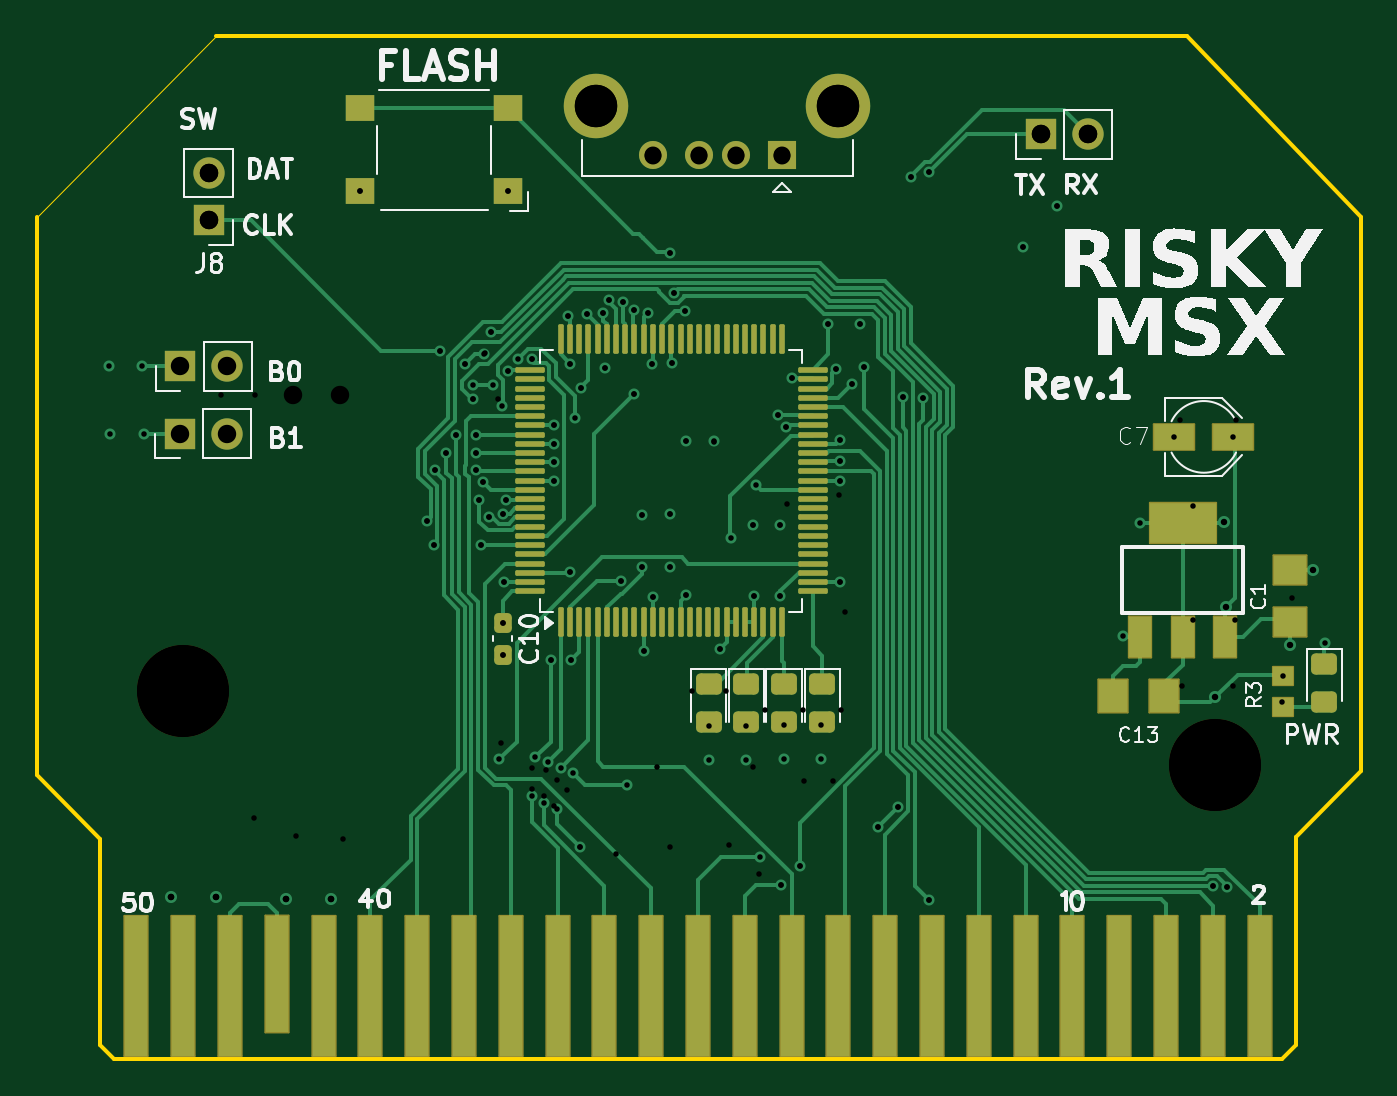
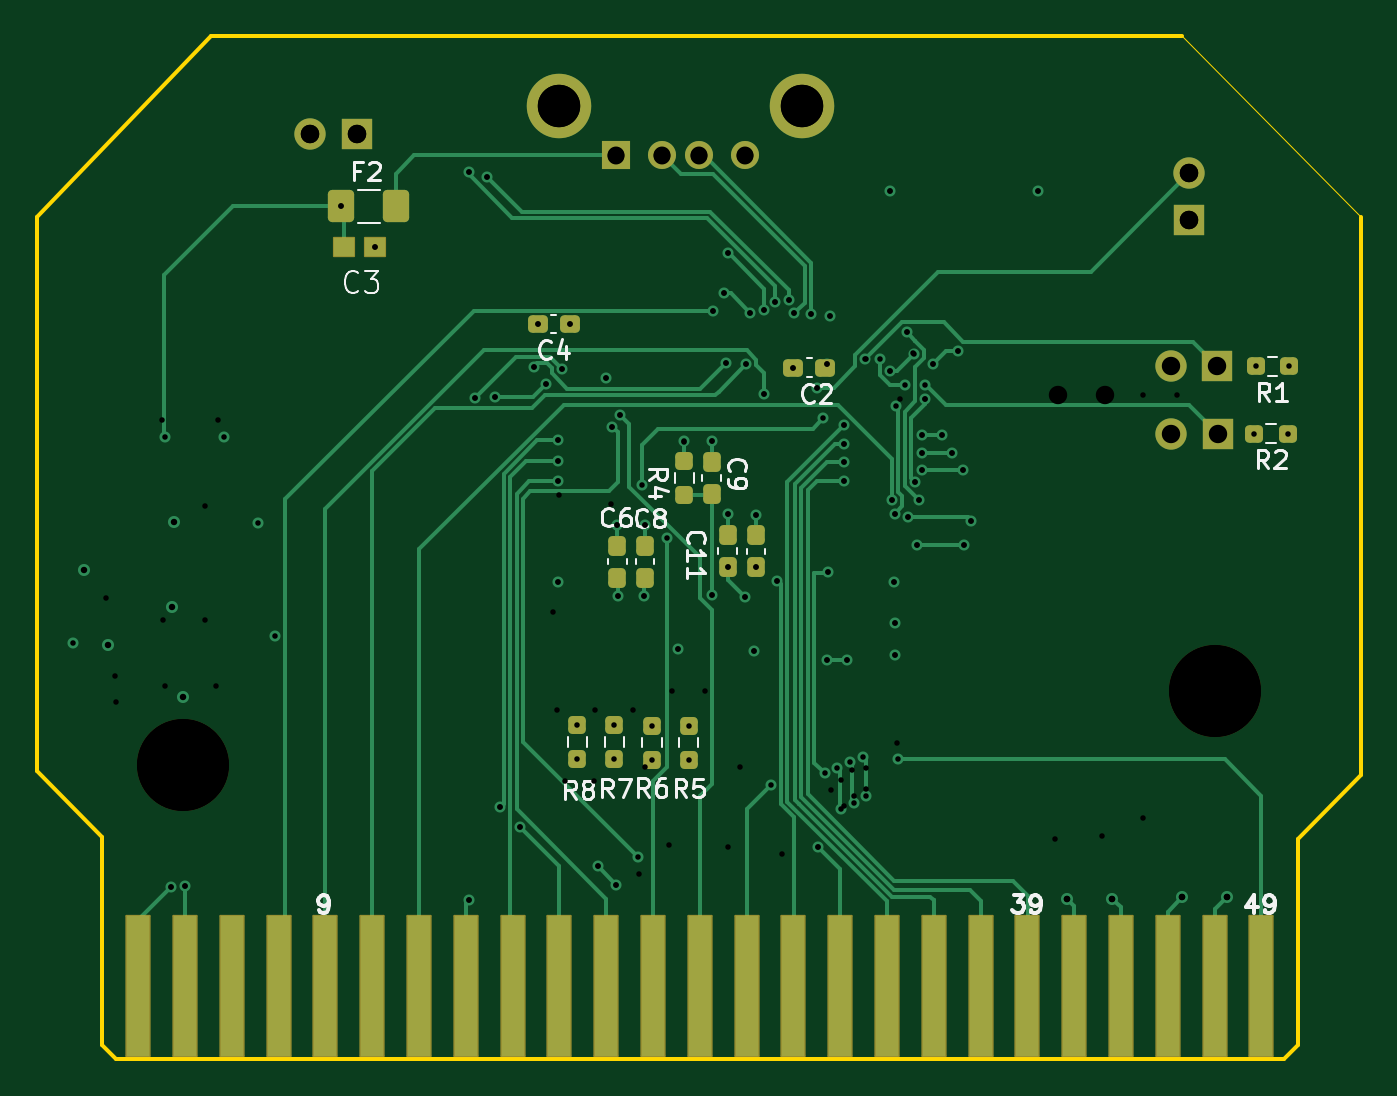
Circuit board: 15 layer files. Board 71.9 x 55.5 mm.
- bottom_copper: RISKYMSXCart-B_Cu.gbr (24782 bytes)
- bottom_mask: RISKYMSXCart-B_Mask.gbr (4301 bytes)
- paste: RISKYMSXCart-B_Paste.gbr (2711 bytes)
- bottom_silk: RISKYMSXCart-B_Silkscreen.gbr (26640 bytes)
- outline: RISKYMSXCart-Edge_Cuts.gbr (1163 bytes)
- top_copper: RISKYMSXCart-F_Cu.gbr (42918 bytes)
- top_mask: RISKYMSXCart-F_Mask.gbr (7284 bytes)
- paste: RISKYMSXCart-F_Paste.gbr (5189 bytes)
- top_silk: RISKYMSXCart-F_Silkscreen.gbr (37255 bytes)
- inner_copper: RISKYMSXCart-In1_Cu.gbr (118199 bytes)
- inner_copper: RISKYMSXCart-In2_Cu.gbr (125307 bytes)
- drill: RISKYMSXCart-NPTH-drl.gbr (601 bytes)
- drill: RISKYMSXCart-NPTH.drl (362 bytes)
- drill: RISKYMSXCart-PTH-drl.gbr (4611 bytes)
- drill: RISKYMSXCart-PTH.drl (2851 bytes)

=== bottom_copper: RISKYMSXCart-B_Cu.gbr (24782 bytes, source omitted) ===
=== bottom_mask: RISKYMSXCart-B_Mask.gbr ===
%TF.GenerationSoftware,KiCad,Pcbnew,8.0.6*%
%TF.CreationDate,2024-12-24T11:34:53+00:00*%
%TF.ProjectId,RISKYMSXCart,5249534b-594d-4535-9843-6172742e6b69,rev?*%
%TF.SameCoordinates,Original*%
%TF.FileFunction,Soldermask,Bot*%
%TF.FilePolarity,Negative*%
%FSLAX46Y46*%
G04 Gerber Fmt 4.6, Leading zero omitted, Abs format (unit mm)*
G04 Created by KiCad (PCBNEW 8.0.6) date 2024-12-24 11:34:53*
%MOMM*%
%LPD*%
G01*
G04 APERTURE LIST*
G04 Aperture macros list*
%AMRoundRect*
0 Rectangle with rounded corners*
0 $1 Rounding radius*
0 $2 $3 $4 $5 $6 $7 $8 $9 X,Y pos of 4 corners*
0 Add a 4 corners polygon primitive as box body*
4,1,4,$2,$3,$4,$5,$6,$7,$8,$9,$2,$3,0*
0 Add four circle primitives for the rounded corners*
1,1,$1+$1,$2,$3*
1,1,$1+$1,$4,$5*
1,1,$1+$1,$6,$7*
1,1,$1+$1,$8,$9*
0 Add four rect primitives between the rounded corners*
20,1,$1+$1,$2,$3,$4,$5,0*
20,1,$1+$1,$4,$5,$6,$7,0*
20,1,$1+$1,$6,$7,$8,$9,0*
20,1,$1+$1,$8,$9,$2,$3,0*%
G04 Aperture macros list end*
%ADD10R,1.700000X1.700000*%
%ADD11O,1.700000X1.700000*%
%ADD12R,1.524000X1.524000*%
%ADD13C,1.524000*%
%ADD14C,3.500000*%
%ADD15RoundRect,0.050800X0.635000X3.810000X-0.635000X3.810000X-0.635000X-3.810000X0.635000X-3.810000X0*%
%ADD16RoundRect,0.237500X-0.237500X0.250000X-0.237500X-0.250000X0.237500X-0.250000X0.237500X0.250000X0*%
%ADD17RoundRect,0.237500X0.237500X-0.300000X0.237500X0.300000X-0.237500X0.300000X-0.237500X-0.300000X0*%
%ADD18RoundRect,0.237500X-0.300000X-0.237500X0.300000X-0.237500X0.300000X0.237500X-0.300000X0.237500X0*%
%ADD19RoundRect,0.237500X-0.250000X-0.237500X0.250000X-0.237500X0.250000X0.237500X-0.250000X0.237500X0*%
%ADD20RoundRect,0.050800X0.550000X0.500000X-0.550000X0.500000X-0.550000X-0.500000X0.550000X-0.500000X0*%
%ADD21RoundRect,0.250001X-0.462499X-0.624999X0.462499X-0.624999X0.462499X0.624999X-0.462499X0.624999X0*%
%ADD22C,5.000000*%
G04 APERTURE END LIST*
D10*
%TO.C,J1*%
X120360000Y-95175000D03*
D11*
X122900000Y-95175000D03*
%TD*%
D10*
%TO.C,J2*%
X167060000Y-82575000D03*
D11*
X169600000Y-82575000D03*
%TD*%
D12*
%TO.C,J7*%
X153000000Y-83727500D03*
D13*
X150500000Y-83727500D03*
X148500000Y-83727500D03*
X146000000Y-83727500D03*
D14*
X156070000Y-81017500D03*
X142930000Y-81017500D03*
%TD*%
D10*
%TO.C,J5*%
X120335000Y-98825000D03*
D11*
X122875000Y-98825000D03*
%TD*%
D10*
%TO.C,J8*%
X121900000Y-87240000D03*
D11*
X121900000Y-84700000D03*
%TD*%
D15*
%TO.C,CN1*%
X178930300Y-128805934D03*
X176390300Y-128805934D03*
X173850300Y-128805934D03*
X171310300Y-128805934D03*
X168770300Y-128805934D03*
X166230300Y-128805934D03*
X163690300Y-128805934D03*
X161150300Y-128805934D03*
X158610300Y-128805934D03*
X156070300Y-128805934D03*
X153530300Y-128805934D03*
X150990300Y-128805934D03*
X148450300Y-128805934D03*
X145910300Y-128805934D03*
X143370300Y-128805934D03*
X140830300Y-128805934D03*
X138290300Y-128805934D03*
X135750300Y-128805934D03*
X133210300Y-128805934D03*
X130670300Y-128805934D03*
X128130300Y-128805934D03*
X125590300Y-128805934D03*
X123050300Y-128805934D03*
X120510300Y-128805934D03*
X117970300Y-128805934D03*
%TD*%
D16*
%TO.C,R5*%
X149050000Y-114687500D03*
X149050000Y-116512500D03*
%TD*%
D17*
%TO.C,C8*%
X151425000Y-106637500D03*
X151425000Y-104912500D03*
%TD*%
%TO.C,C11*%
X145400000Y-106075000D03*
X145400000Y-104350000D03*
%TD*%
%TO.C,C6*%
X152925000Y-106637500D03*
X152925000Y-104912500D03*
%TD*%
D18*
%TO.C,C4*%
X155525000Y-92875000D03*
X157250000Y-92875000D03*
%TD*%
D17*
%TO.C,C9*%
X147800000Y-102100000D03*
X147800000Y-100375000D03*
%TD*%
D19*
%TO.C,R1*%
X116460000Y-95175000D03*
X118285000Y-95175000D03*
%TD*%
D18*
%TO.C,C2*%
X141650000Y-95250000D03*
X143375000Y-95250000D03*
%TD*%
D17*
%TO.C,C5*%
X146950000Y-106062500D03*
X146950000Y-104337500D03*
%TD*%
D16*
%TO.C,R6*%
X151050000Y-114687500D03*
X151050000Y-116512500D03*
%TD*%
%TO.C,R8*%
X155100000Y-114650000D03*
X155100000Y-116475000D03*
%TD*%
D19*
%TO.C,R2*%
X116535000Y-98825000D03*
X118360000Y-98825000D03*
%TD*%
D20*
%TO.C,C3*%
X167775000Y-88675000D03*
X166075000Y-88675000D03*
%TD*%
D16*
%TO.C,R7*%
X153100000Y-114650000D03*
X153100000Y-116475000D03*
%TD*%
D21*
%TO.C,F2*%
X164942500Y-86495000D03*
X167917500Y-86495000D03*
%TD*%
D16*
%TO.C,R4*%
X149300000Y-100325000D03*
X149300000Y-102150000D03*
%TD*%
D22*
%TO.C,@HOLE1*%
X176510300Y-116808934D03*
%TD*%
%TO.C,@HOLE1*%
X120510300Y-112793734D03*
%TD*%
M02*

=== paste: RISKYMSXCart-B_Paste.gbr (2711 bytes, source withheld) ===
=== bottom_silk: RISKYMSXCart-B_Silkscreen.gbr (26640 bytes, source omitted) ===
=== outline: RISKYMSXCart-Edge_Cuts.gbr ===
%TF.GenerationSoftware,KiCad,Pcbnew,8.0.6*%
%TF.CreationDate,2024-12-24T11:34:53+00:00*%
%TF.ProjectId,RISKYMSXCart,5249534b-594d-4535-9843-6172742e6b69,rev?*%
%TF.SameCoordinates,Original*%
%TF.FileFunction,Profile,NP*%
%FSLAX46Y46*%
G04 Gerber Fmt 4.6, Leading zero omitted, Abs format (unit mm)*
G04 Created by KiCad (PCBNEW 8.0.6) date 2024-12-24 11:34:53*
%MOMM*%
%LPD*%
G01*
G04 APERTURE LIST*
%TA.AperFunction,Profile*%
%ADD10C,0.203200*%
%TD*%
%TA.AperFunction,Profile*%
%ADD11C,0.050000*%
%TD*%
G04 APERTURE END LIST*
D10*
X122288300Y-77238866D02*
X174993300Y-77238866D01*
D11*
X112560100Y-87073734D02*
X122288300Y-77238866D01*
D10*
X115989100Y-132006334D02*
X115989100Y-120804944D01*
X184442100Y-87073734D02*
X184442100Y-117147334D01*
X180886100Y-120703334D02*
X180886100Y-132006334D01*
X112560100Y-117375944D02*
X112560100Y-87073734D01*
X115989100Y-120804944D02*
X112560100Y-117375944D01*
X180124100Y-132768334D02*
X116751100Y-132768334D01*
X184442100Y-117147334D02*
X180886100Y-120703334D01*
X174993300Y-77238866D02*
X184442100Y-87073734D01*
X116751100Y-132768334D02*
X115989100Y-132006334D01*
X180886100Y-132006334D02*
X180124100Y-132768334D01*
M02*

=== top_copper: RISKYMSXCart-F_Cu.gbr (42918 bytes, source omitted) ===
=== top_mask: RISKYMSXCart-F_Mask.gbr (7284 bytes, source omitted) ===
=== paste: RISKYMSXCart-F_Paste.gbr ===
%TF.GenerationSoftware,KiCad,Pcbnew,8.0.6*%
%TF.CreationDate,2024-12-24T11:34:53+00:00*%
%TF.ProjectId,RISKYMSXCart,5249534b-594d-4535-9843-6172742e6b69,rev?*%
%TF.SameCoordinates,Original*%
%TF.FileFunction,Paste,Top*%
%TF.FilePolarity,Positive*%
%FSLAX46Y46*%
G04 Gerber Fmt 4.6, Leading zero omitted, Abs format (unit mm)*
G04 Created by KiCad (PCBNEW 8.0.6) date 2024-12-24 11:34:53*
%MOMM*%
%LPD*%
G01*
G04 APERTURE LIST*
G04 Aperture macros list*
%AMRoundRect*
0 Rectangle with rounded corners*
0 $1 Rounding radius*
0 $2 $3 $4 $5 $6 $7 $8 $9 X,Y pos of 4 corners*
0 Add a 4 corners polygon primitive as box body*
4,1,4,$2,$3,$4,$5,$6,$7,$8,$9,$2,$3,0*
0 Add four circle primitives for the rounded corners*
1,1,$1+$1,$2,$3*
1,1,$1+$1,$4,$5*
1,1,$1+$1,$6,$7*
1,1,$1+$1,$8,$9*
0 Add four rect primitives between the rounded corners*
20,1,$1+$1,$2,$3,$4,$5,0*
20,1,$1+$1,$4,$5,$6,$7,0*
20,1,$1+$1,$6,$7,$8,$9,0*
20,1,$1+$1,$8,$9,$2,$3,0*%
G04 Aperture macros list end*
%ADD10R,1.600000X1.400000*%
%ADD11RoundRect,0.250000X-0.450000X0.325000X-0.450000X-0.325000X0.450000X-0.325000X0.450000X0.325000X0*%
%ADD12R,1.600000X1.800000*%
%ADD13R,1.800000X1.600000*%
%ADD14R,2.200000X1.400000*%
%ADD15R,1.100000X1.000000*%
%ADD16RoundRect,0.075000X0.075000X-0.725000X0.075000X0.725000X-0.075000X0.725000X-0.075000X-0.725000X0*%
%ADD17RoundRect,0.075000X0.725000X-0.075000X0.725000X0.075000X-0.725000X0.075000X-0.725000X-0.075000X0*%
%ADD18R,1.219000X2.235000*%
%ADD19R,3.600000X2.200000*%
%ADD20RoundRect,0.237500X-0.237500X0.300000X-0.237500X-0.300000X0.237500X-0.300000X0.237500X0.300000X0*%
G04 APERTURE END LIST*
D10*
%TO.C,SW1*%
X138125000Y-85675000D03*
X130125000Y-85675000D03*
X138125000Y-81175000D03*
X130125000Y-81175000D03*
%TD*%
D11*
%TO.C,PWR*%
X182450000Y-111325000D03*
X182450000Y-113375000D03*
%TD*%
%TO.C,D2*%
X151075000Y-112425000D03*
X151075000Y-114475000D03*
%TD*%
%TO.C,D3*%
X153125000Y-112425000D03*
X153125000Y-114475000D03*
%TD*%
D12*
%TO.C,C13*%
X173750000Y-113075000D03*
X170950000Y-113075000D03*
%TD*%
D13*
%TO.C,C1*%
X180555900Y-109047734D03*
X180555900Y-106247734D03*
%TD*%
D11*
%TO.C,D4*%
X155200000Y-112425000D03*
X155200000Y-114475000D03*
%TD*%
%TO.C,D1*%
X149025000Y-112425000D03*
X149025000Y-114475000D03*
%TD*%
D14*
%TO.C,C7*%
X177500000Y-99000000D03*
X174300000Y-99000000D03*
%TD*%
D15*
%TO.C,R3*%
X180200300Y-111953934D03*
X180200300Y-113653934D03*
%TD*%
D16*
%TO.C,U1*%
X141000000Y-109050000D03*
X141500000Y-109050000D03*
X142000000Y-109050000D03*
X142500000Y-109050000D03*
X143000000Y-109050000D03*
X143500000Y-109050000D03*
X144000000Y-109050000D03*
X144500000Y-109050000D03*
X145000000Y-109050000D03*
X145500000Y-109050000D03*
X146000000Y-109050000D03*
X146500000Y-109050000D03*
X147000000Y-109050000D03*
X147500000Y-109050000D03*
X148000000Y-109050000D03*
X148500000Y-109050000D03*
X149000000Y-109050000D03*
X149500000Y-109050000D03*
X150000000Y-109050000D03*
X150500000Y-109050000D03*
X151000000Y-109050000D03*
X151500000Y-109050000D03*
X152000000Y-109050000D03*
X152500000Y-109050000D03*
X153000000Y-109050000D03*
D17*
X154675000Y-107375000D03*
X154675000Y-106875000D03*
X154675000Y-106375000D03*
X154675000Y-105875000D03*
X154675000Y-105375000D03*
X154675000Y-104875000D03*
X154675000Y-104375000D03*
X154675000Y-103875000D03*
X154675000Y-103375000D03*
X154675000Y-102875000D03*
X154675000Y-102375000D03*
X154675000Y-101875000D03*
X154675000Y-101375000D03*
X154675000Y-100875000D03*
X154675000Y-100375000D03*
X154675000Y-99875000D03*
X154675000Y-99375000D03*
X154675000Y-98875000D03*
X154675000Y-98375000D03*
X154675000Y-97875000D03*
X154675000Y-97375000D03*
X154675000Y-96875000D03*
X154675000Y-96375000D03*
X154675000Y-95875000D03*
X154675000Y-95375000D03*
D16*
X153000000Y-93700000D03*
X152500000Y-93700000D03*
X152000000Y-93700000D03*
X151500000Y-93700000D03*
X151000000Y-93700000D03*
X150500000Y-93700000D03*
X150000000Y-93700000D03*
X149500000Y-93700000D03*
X149000000Y-93700000D03*
X148500000Y-93700000D03*
X148000000Y-93700000D03*
X147500000Y-93700000D03*
X147000000Y-93700000D03*
X146500000Y-93700000D03*
X146000000Y-93700000D03*
X145500000Y-93700000D03*
X145000000Y-93700000D03*
X144500000Y-93700000D03*
X144000000Y-93700000D03*
X143500000Y-93700000D03*
X143000000Y-93700000D03*
X142500000Y-93700000D03*
X142000000Y-93700000D03*
X141500000Y-93700000D03*
X141000000Y-93700000D03*
D17*
X139325000Y-95375000D03*
X139325000Y-95875000D03*
X139325000Y-96375000D03*
X139325000Y-96875000D03*
X139325000Y-97375000D03*
X139325000Y-97875000D03*
X139325000Y-98375000D03*
X139325000Y-98875000D03*
X139325000Y-99375000D03*
X139325000Y-99875000D03*
X139325000Y-100375000D03*
X139325000Y-100875000D03*
X139325000Y-101375000D03*
X139325000Y-101875000D03*
X139325000Y-102375000D03*
X139325000Y-102875000D03*
X139325000Y-103375000D03*
X139325000Y-103875000D03*
X139325000Y-104375000D03*
X139325000Y-104875000D03*
X139325000Y-105375000D03*
X139325000Y-105875000D03*
X139325000Y-106375000D03*
X139325000Y-106875000D03*
X139325000Y-107375000D03*
%TD*%
D18*
%TO.C,IC8*%
X172453700Y-109857734D03*
X174764700Y-109857734D03*
X177075700Y-109857734D03*
D19*
X174764700Y-103659734D03*
%TD*%
D20*
%TO.C,C10*%
X137850000Y-109087500D03*
X137850000Y-110812500D03*
%TD*%
M02*

=== top_silk: RISKYMSXCart-F_Silkscreen.gbr (37255 bytes, source omitted) ===
=== inner_copper: RISKYMSXCart-In1_Cu.gbr (118199 bytes, source omitted) ===
=== inner_copper: RISKYMSXCart-In2_Cu.gbr (125307 bytes, source omitted) ===
=== drill: RISKYMSXCart-NPTH-drl.gbr ===
%TF.GenerationSoftware,KiCad,Pcbnew,8.0.6*%
%TF.CreationDate,2024-12-24T11:34:50+00:00*%
%TF.ProjectId,RISKYMSXCart,5249534b-594d-4535-9843-6172742e6b69,rev?*%
%TF.SameCoordinates,Original*%
%TF.FileFunction,NonPlated,1,4,NPTH,Drill*%
%TF.FilePolarity,Positive*%
%FSLAX46Y46*%
G04 Gerber Fmt 4.6, Leading zero omitted, Abs format (unit mm)*
G04 Created by KiCad (PCBNEW 8.0.6) date 2024-12-24 11:34:50*
%MOMM*%
%LPD*%
G01*
G04 APERTURE LIST*
%TA.AperFunction,ComponentDrill*%
%ADD10C,5.000000*%
%TD*%
G04 APERTURE END LIST*
D10*
%TO.C,@HOLE1*%
X120510300Y-112793734D03*
X176510300Y-116808934D03*
M02*

=== drill: RISKYMSXCart-NPTH.drl ===
M48
; DRILL file {KiCad 8.0.6} date 2025-02-12T20:12:02+0000
; FORMAT={-:-/ absolute / inch / decimal}
; #@! TF.CreationDate,2025-02-12T20:12:02+00:00
; #@! TF.GenerationSoftware,Kicad,Pcbnew,8.0.6
; #@! TF.FileFunction,NonPlated,1,4,NPTH
FMAT,2
INCH
; #@! TA.AperFunction,NonPlated,NPTH,ComponentDrill
T1C0.1969
%
G90
G05
T1
X4.7445Y-4.4407
X6.9492Y-4.5988
M30

=== drill: RISKYMSXCart-PTH-drl.gbr ===
%TF.GenerationSoftware,KiCad,Pcbnew,8.0.6*%
%TF.CreationDate,2024-12-24T11:34:50+00:00*%
%TF.ProjectId,RISKYMSXCart,5249534b-594d-4535-9843-6172742e6b69,rev?*%
%TF.SameCoordinates,Original*%
%TF.FileFunction,Plated,1,4,PTH,Drill*%
%TF.FilePolarity,Positive*%
%FSLAX46Y46*%
G04 Gerber Fmt 4.6, Leading zero omitted, Abs format (unit mm)*
G04 Created by KiCad (PCBNEW 8.0.6) date 2024-12-24 11:34:50*
%MOMM*%
%LPD*%
G01*
G04 APERTURE LIST*
%TA.AperFunction,ViaDrill*%
%ADD10C,0.300000*%
%TD*%
%TA.AperFunction,ViaDrill*%
%ADD11C,0.350000*%
%TD*%
%TA.AperFunction,ComponentDrill*%
%ADD12C,0.920000*%
%TD*%
%TA.AperFunction,ComponentDrill*%
%ADD13C,1.000000*%
%TD*%
%TA.AperFunction,ComponentDrill*%
%ADD14C,2.300000*%
%TD*%
G04 APERTURE END LIST*
D10*
X116460000Y-95175000D03*
X116535000Y-98825000D03*
X118285000Y-95175000D03*
X118360000Y-98825000D03*
X130125000Y-85675000D03*
X133745200Y-103550000D03*
X134097600Y-104850000D03*
X134169493Y-100783183D03*
X134462561Y-94315672D03*
X134758200Y-99900000D03*
X135310600Y-98909394D03*
X135809302Y-95021866D03*
X136217800Y-96175793D03*
X136217800Y-96928196D03*
X136379093Y-100783183D03*
X136415400Y-98875000D03*
X136415400Y-99875000D03*
X136575000Y-102400000D03*
X136650000Y-104875000D03*
X136767800Y-101427400D03*
X136827399Y-94491389D03*
X137132470Y-103369541D03*
X137231289Y-93322601D03*
X137322600Y-96175793D03*
X137675000Y-116500000D03*
X137800000Y-97322600D03*
X137850000Y-109087500D03*
X137850000Y-110812500D03*
X137855220Y-103160397D03*
X137900000Y-106900000D03*
X138025000Y-102427400D03*
X138125000Y-85675000D03*
X138126412Y-95400000D03*
X138681290Y-94772602D03*
X139442553Y-118508837D03*
X139462500Y-94772600D03*
X139600000Y-116400000D03*
X140099730Y-118875207D03*
X140312702Y-116641176D03*
X140447600Y-111100000D03*
X140623368Y-98375000D03*
X140647600Y-99375001D03*
X140647600Y-100350000D03*
X140647600Y-101400000D03*
X140791021Y-119172233D03*
X140991662Y-116965402D03*
X141368788Y-92431212D03*
X141500000Y-106350000D03*
X141525000Y-95050000D03*
X141552400Y-111100000D03*
X141686839Y-117253218D03*
X141752400Y-97975000D03*
X142039790Y-121239790D03*
X142089790Y-96335210D03*
X142400552Y-92333476D03*
X143319907Y-92286606D03*
X143375000Y-95250000D03*
X143622278Y-91597634D03*
X144252400Y-106800000D03*
X144371003Y-91671933D03*
X144604800Y-117900000D03*
X144967972Y-92129904D03*
X144975000Y-96695200D03*
X145400000Y-103250000D03*
X145400000Y-106075000D03*
X145500000Y-110600000D03*
X145725000Y-92250000D03*
X145947600Y-95050000D03*
X146000000Y-107700000D03*
X146921379Y-89033201D03*
X146950000Y-103200000D03*
X146950000Y-106062500D03*
X147052400Y-95000000D03*
X147155967Y-91195200D03*
X147721521Y-92185495D03*
X147800000Y-99200000D03*
X147800000Y-107600000D03*
X149050000Y-114687500D03*
X149050000Y-116512500D03*
X149300000Y-99250000D03*
X149651004Y-110500000D03*
X150257914Y-104504510D03*
X151050000Y-114687500D03*
X151050000Y-116512500D03*
X151425000Y-103800000D03*
X151500000Y-107650000D03*
X151600000Y-101600000D03*
X151809394Y-121790606D03*
X152800000Y-97800000D03*
X152900000Y-107650000D03*
X152925000Y-103800000D03*
X152977900Y-123300000D03*
X153100000Y-114650000D03*
X153100000Y-116475000D03*
X153200000Y-98450000D03*
X153562984Y-95810364D03*
X153963950Y-122313950D03*
X155100000Y-114650000D03*
X155100000Y-116475000D03*
X155525000Y-92875000D03*
X155927399Y-95309854D03*
X156150000Y-99190401D03*
X156150000Y-100295201D03*
X156150000Y-101400000D03*
X156150000Y-106900000D03*
X156800000Y-96125000D03*
X157250000Y-92875000D03*
X157481040Y-95202400D03*
X158200001Y-120181211D03*
X159304800Y-119100000D03*
X159562000Y-96825000D03*
X160000000Y-84900000D03*
X160666800Y-96882488D03*
X161000000Y-84625000D03*
X161000000Y-124150000D03*
X166075000Y-88675000D03*
X167912500Y-86475000D03*
X171500000Y-109800000D03*
X172440000Y-103660000D03*
X174300000Y-99000000D03*
X176400000Y-123400000D03*
X177152186Y-123418049D03*
X177500000Y-99000000D03*
X182500000Y-110175000D03*
D11*
X119849900Y-123979934D03*
X122262900Y-123979934D03*
X126072900Y-124056134D03*
X128536700Y-124056134D03*
X176517300Y-113134134D03*
X176999900Y-103609134D03*
X177101500Y-108206534D03*
X180555900Y-110314734D03*
X181851300Y-106250734D03*
D12*
%TO.C,J7*%
X146000000Y-83727500D03*
X148500000Y-83727500D03*
X150500000Y-83727500D03*
X153000000Y-83727500D03*
D13*
%TO.C,J5*%
X120335000Y-98825000D03*
%TO.C,J1*%
X120360000Y-95175000D03*
%TO.C,J8*%
X121900000Y-84700000D03*
X121900000Y-87240000D03*
%TO.C,J5*%
X122875000Y-98825000D03*
%TO.C,J1*%
X122900000Y-95175000D03*
%TO.C,J2*%
X167060000Y-82575000D03*
X169600000Y-82575000D03*
D14*
%TO.C,J7*%
X142930000Y-81017500D03*
X156070000Y-81017500D03*
M02*

=== drill: RISKYMSXCart-PTH.drl ===
M48
; DRILL file {KiCad 8.0.6} date 2025-02-12T20:12:02+0000
; FORMAT={-:-/ absolute / inch / decimal}
; #@! TF.CreationDate,2025-02-12T20:12:02+00:00
; #@! TF.GenerationSoftware,Kicad,Pcbnew,8.0.6
; #@! TF.FileFunction,Plated,1,4,PTH
FMAT,2
INCH
; #@! TA.AperFunction,Plated,PTH,ViaDrill
T1C0.0118
; #@! TA.AperFunction,Plated,PTH,ViaDrill
T2C0.0138
; #@! TA.AperFunction,Plated,PTH,ComponentDrill
T3C0.0362
; #@! TA.AperFunction,Plated,PTH,ComponentDrill
T4C0.0394
; #@! TA.AperFunction,Plated,PTH,ComponentDrill
T5C0.0906
%
G90
G05
T1
X4.8252Y-3.8071
X4.8967Y-4.7126
X4.897Y-3.8071
X4.9862Y-4.75
X5.0866Y-4.7564
X5.123Y-3.373
X5.2656Y-4.0768
X5.2794Y-4.128
X5.2823Y-3.9678
X5.2938Y-3.7132
X5.3054Y-3.9331
X5.3272Y-3.8941
X5.3468Y-3.741
X5.3629Y-3.8161
X5.3693Y-3.9678
X5.3707Y-3.8927
X5.3707Y-3.9321
X5.377Y-4.0315
X5.3799Y-4.1289
X5.3846Y-3.9932
X5.3894Y-3.7176
X5.3989Y-4.0697
X5.4028Y-3.6741
X5.4163Y-3.8169
X5.4242Y-4.5522
X5.4272Y-4.2948
X5.4272Y-4.3627
X5.4274Y-4.0614
X5.4291Y-4.2087
X5.4341Y-4.0326
X5.438Y-3.373
X5.438Y-3.7559
X5.4899Y-4.6043
X5.4899Y-4.6498
X5.4906Y-3.7312
X5.5156Y-4.6645
X5.5195Y-4.6085
X5.5294Y-4.374
X5.5364Y-3.873
X5.5373Y-3.9124
X5.5373Y-3.9508
X5.5373Y-3.9921
X5.5373Y-4.6862
X5.5435Y-4.6308
X5.5644Y-4.6518
X5.5657Y-3.639
X5.5709Y-4.187
X5.5719Y-3.7421
X5.5729Y-4.374
X5.5921Y-4.7732
X5.5941Y-3.7927
X5.6063Y-3.6352
X5.6425Y-3.6333
X5.6447Y-3.75
X5.6544Y-3.6062
X5.6695Y-4.7891
X5.6792Y-4.2047
X5.6839Y-3.6091
X5.7074Y-3.6272
X5.7077Y-3.8069
X5.7244Y-4.065
X5.7244Y-4.1762
X5.7283Y-4.3543
X5.7372Y-3.6319
X5.746Y-3.7421
X5.748Y-4.2402
X5.7579Y-4.6024
X5.7843Y-3.5052
X5.7854Y-4.063
X5.7854Y-4.1757
X5.7854Y-4.7731
X5.7895Y-3.7402
X5.7935Y-3.5904
X5.8158Y-3.6294
X5.8189Y-3.9055
X5.8189Y-4.2362
X5.8327Y-4.4409
X5.878Y-3.9075
X5.8918Y-4.3504
X5.9045Y-4.4409
X5.9114Y-4.7692
X5.9616Y-4.0866
X5.9626Y-4.6024
X5.9646Y-4.2382
X5.9744Y-4.8307
X5.9882Y-4.4803
X6.0157Y-3.8504
X6.0197Y-4.2382
X6.0207Y-4.0866
X6.0228Y-4.8543
X6.0315Y-3.876
X6.0348Y-4.04
X6.0458Y-3.7721
X6.0616Y-4.8155
X6.0689Y-4.4803
X6.0709Y-4.6324
X6.123Y-3.6565
X6.1319Y-4.6324
X6.1389Y-3.7524
X6.1455Y-4.0217
X6.1476Y-3.9051
X6.1476Y-3.9486
X6.1476Y-3.9921
X6.1476Y-4.2087
X6.1506Y-4.4803
X6.1575Y-4.2717
X6.1732Y-3.7844
X6.1909Y-3.6565
X6.2Y-3.7481
X6.2283Y-4.7315
X6.2718Y-4.689
X6.282Y-3.812
X6.2992Y-3.3425
X6.3255Y-3.8143
X6.3386Y-3.3317
X6.3386Y-4.8878
X6.5384Y-3.4911
X6.6107Y-3.4045
X6.874Y-3.8622
X6.878Y-4.4291
X6.9016Y-4.0453
X6.9016Y-4.2893
X6.9449Y-4.8583
X6.9745Y-4.859
X6.9882Y-4.4291
X6.9923Y-4.2896
X6.9941Y-3.8622
X7.0925Y-4.4646
X7.0945Y-4.4076
X7.1142Y-4.2421
T2
X4.7185Y-4.8811
X4.8135Y-4.8811
X4.9635Y-4.8841
X5.0605Y-4.8841
T3
X5.748Y-3.2964
X5.8465Y-3.2964
X5.9252Y-3.2964
X6.0236Y-3.2964
T4
X4.7992Y-3.3346
X4.7992Y-3.4346
X4.9787Y-3.8071
X5.0787Y-3.8071
X6.5772Y-3.251
X6.6772Y-3.251
T5
X5.6272Y-3.1897
X6.1445Y-3.1897
M30

